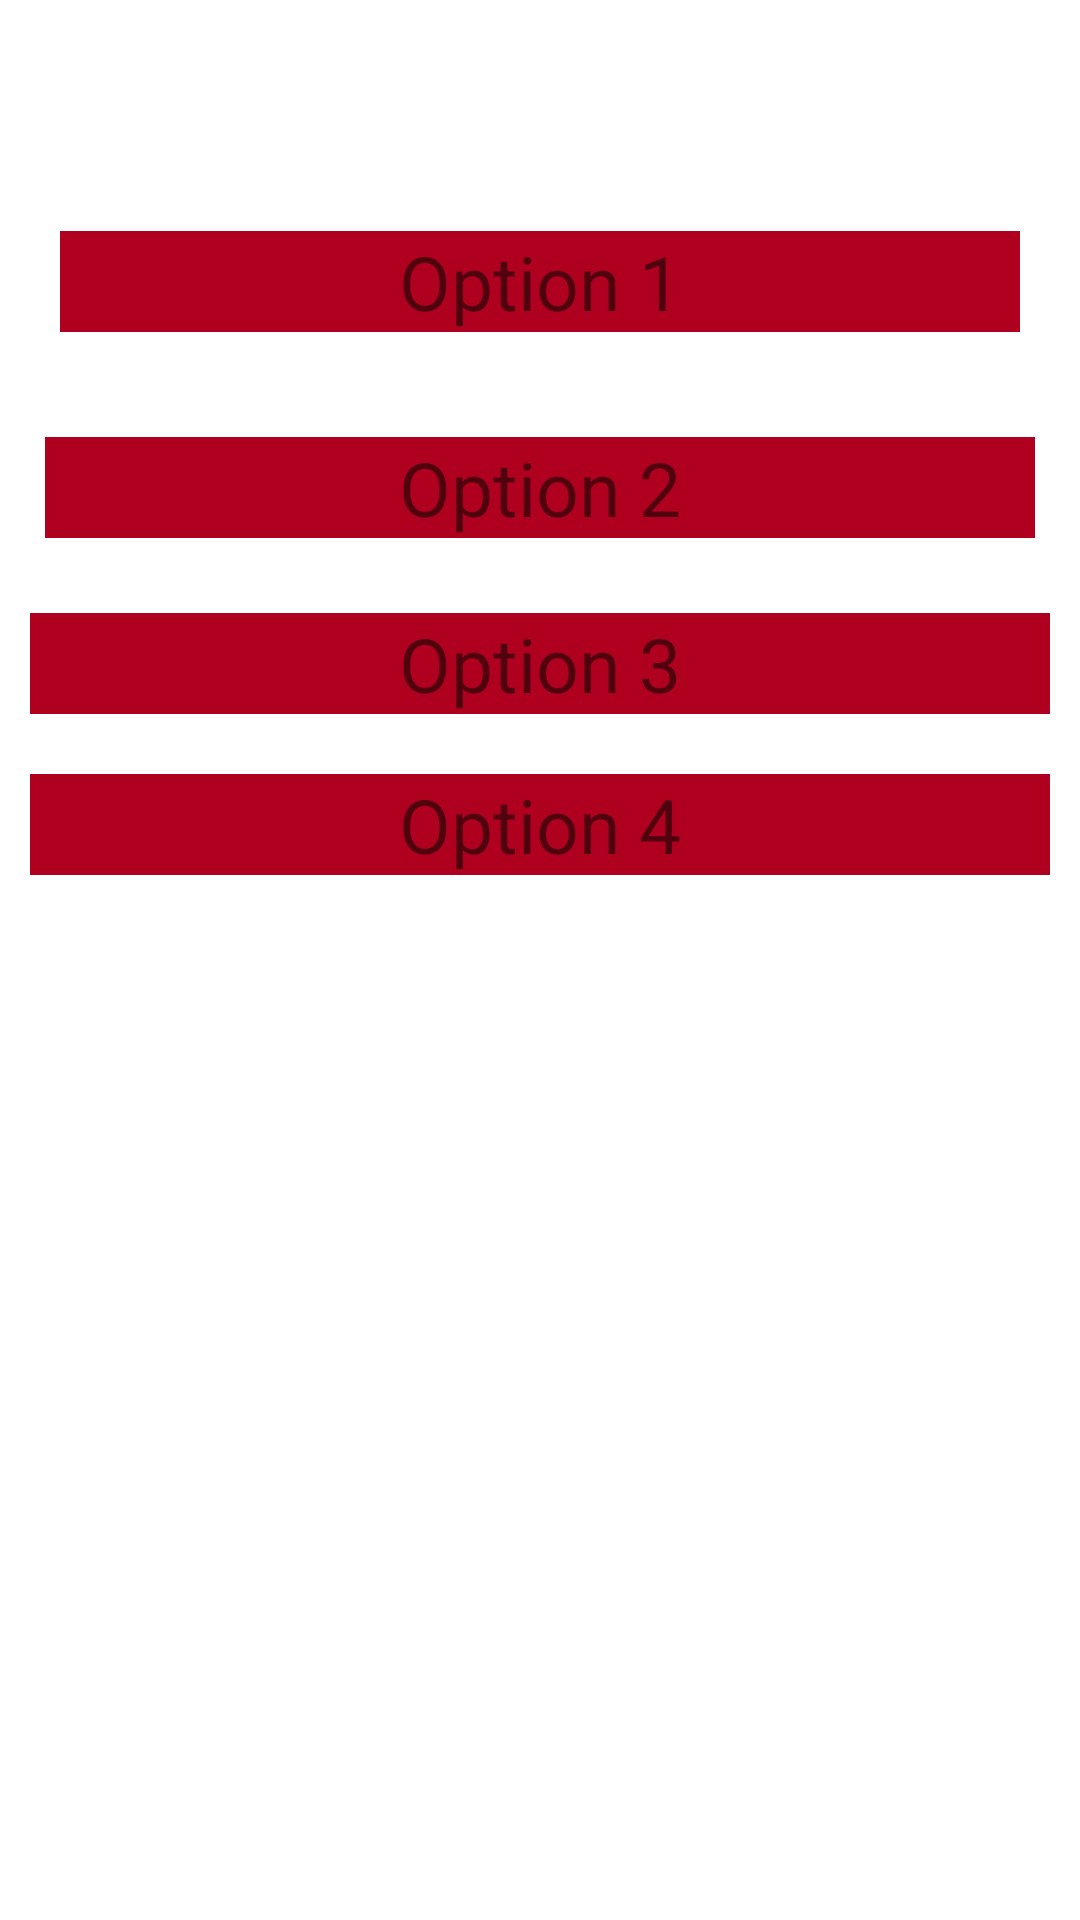

Layout XML and referenced resources for this Android screen:
<!-- AndroidManifest.xml: application theme Theme.Doctor -->
<!-- res/layout/fragment_quiz_game.xml -->
<?xml version="1.0" encoding="utf-8"?>
<LinearLayout xmlns:android="http://schemas.android.com/apk/res/android"
    xmlns:app="http://schemas.android.com/apk/res-auto"
    xmlns:tools="http://schemas.android.com/tools"
    android:orientation="vertical"
    android:layout_width="match_parent"
    android:layout_height="match_parent">

    <ImageView
        android:id="@+id/imageView4"
        android:layout_width="match_parent"
        android:layout_height="wrap_content"
        app:srcCompat="@drawable/quiz_logo" />

    <TextView
        android:id="@+id/textView3"
        android:layout_width="wrap_content"
        android:layout_height="wrap_content"
        android:layout_gravity="center"
        android:gravity="center"
        android:textColor="#171313"
        android:textSize="20sp"
        android:textStyle="bold"
        android:layout_marginTop="15dp"
        tools:text="Which is the Independence day of Bangladesh?" />

    <ScrollView
        android:layout_width="match_parent"
        android:layout_height="match_parent">

     <LinearLayout
        android:layout_width="match_parent"
        android:layout_height="match_parent"
        android:orientation="vertical"
         android:layout_marginTop="15dp">

        <TextView
            android:id="@+id/textView11"
            android:layout_width="match_parent"
            android:layout_height="wrap_content"
            android:text="Option 1"
            android:layout_margin="20dp"
            android:gravity="center"
            android:textSize="25sp"
            style="@style/ShapeAppearance.Material3.MediumComponent"
            android:background="@color/design_default_color_error"/>

        <TextView
            android:id="@+id/textView12"
            android:layout_width="match_parent"
            android:layout_height="wrap_content"
            android:text="Option 2"
            android:textSize="25sp"
            android:gravity="center"
            android:layout_margin="15dp"
            style="@style/ShapeAppearance.Material3.MediumComponent"
            android:background="@color/design_default_color_error"/>

        <TextView
            android:id="@+id/textView13"
            android:layout_width="match_parent"
            android:layout_height="wrap_content"
            android:text="Option 3"
            android:layout_margin="10dp"
            android:gravity="center"
            android:textSize="25sp"
            style="@style/ShapeAppearance.Material3.MediumComponent"
            android:background="@color/design_default_color_error"/>

        <TextView
            android:id="@+id/textView14"
            android:layout_width="match_parent"
            android:layout_height="wrap_content"
            android:text="Option 4"
            android:layout_margin="10dp"
            android:textSize="25sp"
            android:gravity="center"
            style="@style/ShapeAppearance.Material3.MediumComponent"
            android:background="@color/design_default_color_error"/>
    </LinearLayout>

    </ScrollView>
</LinearLayout>
<!-- resources referenced by this layout -->
<resources>
  <style name="Theme.Doctor" parent="Theme.MaterialComponents.DayNight.DarkActionBar">
          
          <item name="colorPrimary">@color/purple_500</item>
          <item name="colorPrimaryVariant">@color/purple_700</item>
          <item name="colorOnPrimary">@color/white</item>
          
          <item name="colorSecondary">@color/teal_200</item>
          <item name="colorSecondaryVariant">@color/teal_700</item>
          <item name="colorOnSecondary">@color/black</item>
          
          <item name="android:statusBarColor" tools:targetApi="l">?attr/colorPrimaryVariant</item>
          
      </style>
  <color name="purple_500">#FF6200EE</color>
  <color name="purple_700">#FF3700B3</color>
  <color name="white">#FFFFFFFF</color>
  <color name="teal_200">#FF03DAC5</color>
  <color name="teal_700">#FF018786</color>
  <color name="black">#FF000000</color>
</resources>
